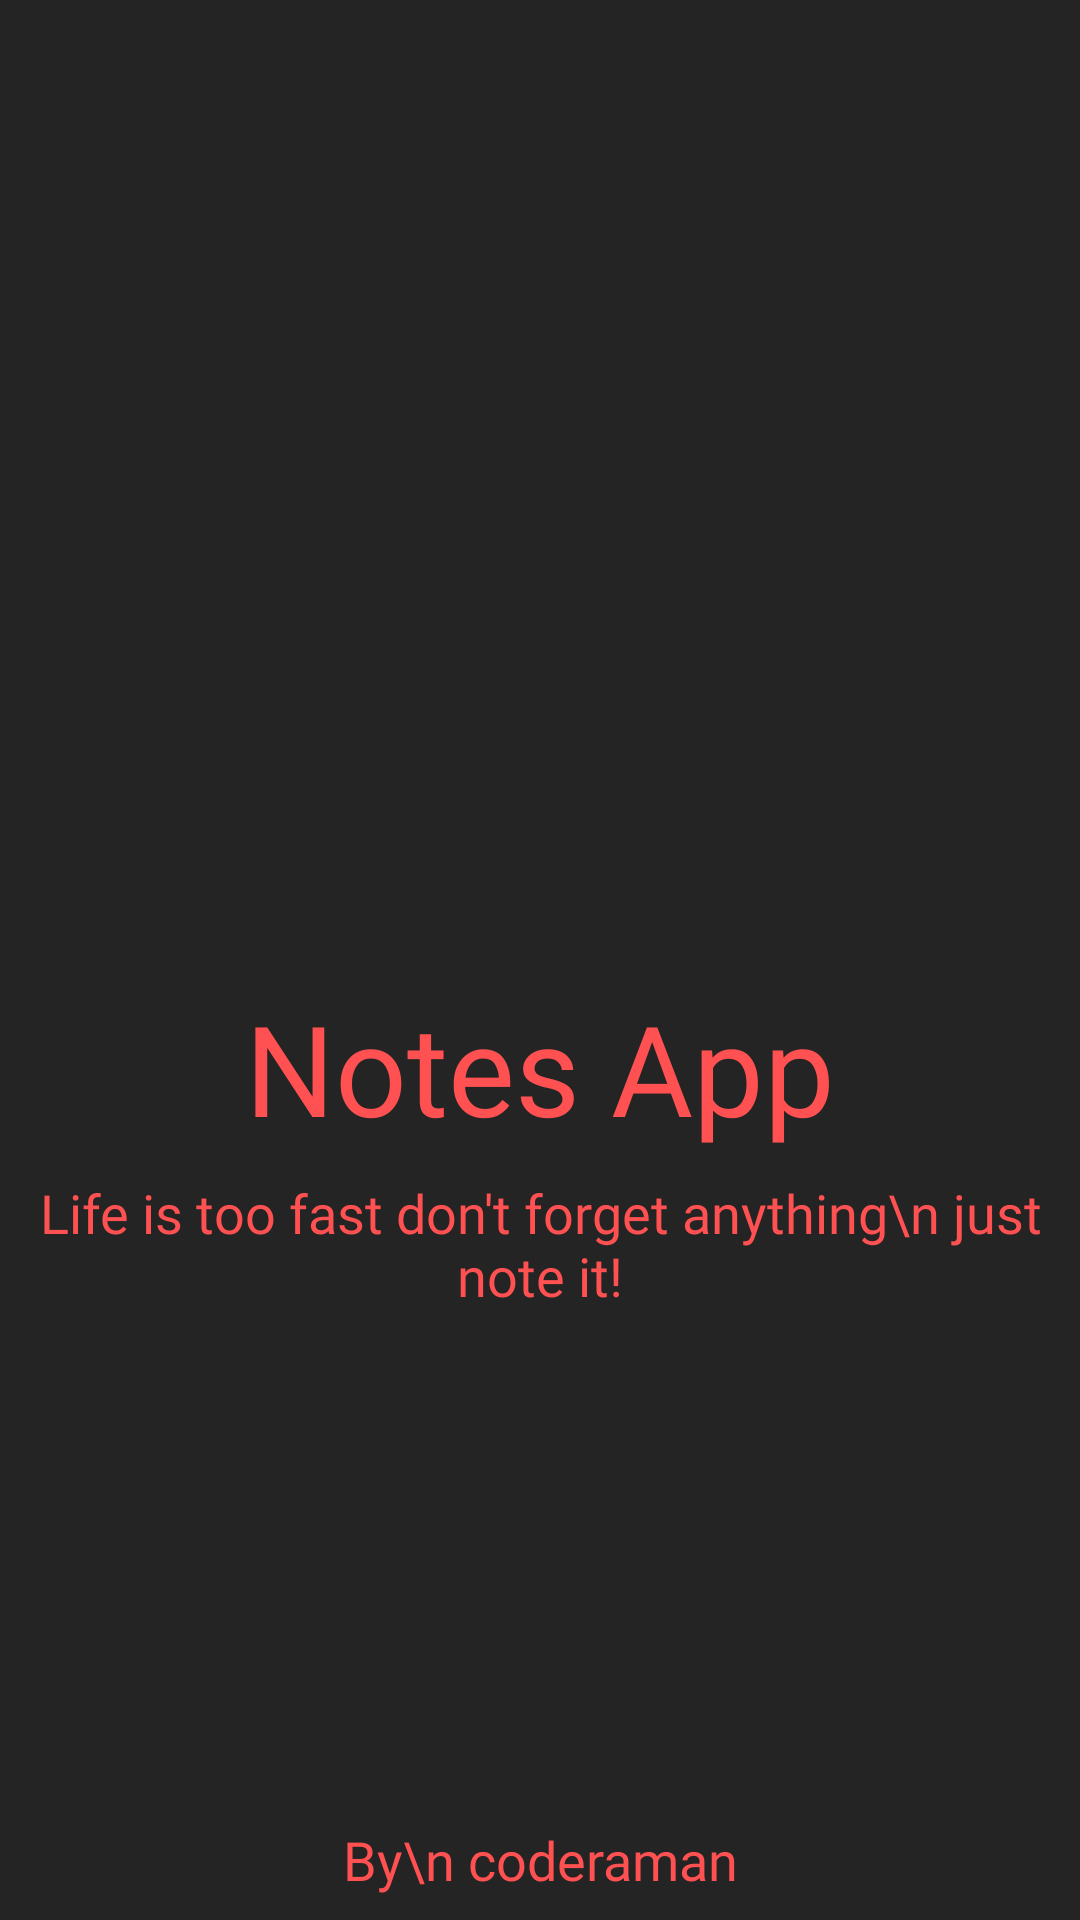

Produce the Android XML layout that renders to this screen, including the resource entries it uses.
<!-- AndroidManifest.xml: application theme Theme.NotesApp -->
<!-- res/layout/activity_splash.xml -->
<?xml version="1.0" encoding="utf-8"?>
<androidx.constraintlayout.widget.ConstraintLayout xmlns:android="http://schemas.android.com/apk/res/android"
    xmlns:app="http://schemas.android.com/apk/res-auto"
    xmlns:tools="http://schemas.android.com/tools"
    android:layout_width="match_parent"
    android:layout_height="match_parent"
    android:layout_gravity="center"
    android:background="@color/back_color"
    tools:context=".SplashActivity">

    <ImageView
        android:id="@+id/imageView"
        android:layout_width="150dp"
        android:layout_height="150dp"
        app:layout_constraintBottom_toBottomOf="parent"
        app:layout_constraintEnd_toEndOf="parent"
        app:layout_constraintHorizontal_bias="0.498"
        app:layout_constraintStart_toStartOf="parent"
        app:layout_constraintTop_toTopOf="parent"
        app:layout_constraintVertical_bias="0.32999998"
        app:srcCompat="@drawable/logo" />

    <TextView
        android:id="@+id/textView"
        android:layout_width="wrap_content"
        android:layout_height="wrap_content"
        android:text="Notes App"
        android:textColor="@color/red_color"
        android:fontFamily="@font/bold"
        android:textSize="42sp"
        android:layout_marginTop="16dp"
        app:layout_constraintEnd_toEndOf="parent"
        app:layout_constraintStart_toStartOf="parent"
        app:layout_constraintTop_toBottomOf="@+id/imageView" />

    <TextView
        android:id="@+id/textView2"
        android:layout_width="wrap_content"
        android:layout_height="wrap_content"
        android:text="Life is too fast don't forget anything\n just note it!"
        android:layout_marginTop="8dp"
        android:textColor="@color/red_color"
        android:textSize="18sp"
        android:gravity="center"
        android:fontFamily="@font/regular"
        app:layout_constraintEnd_toEndOf="parent"
        app:layout_constraintStart_toStartOf="parent"
        app:layout_constraintTop_toBottomOf="@+id/textView" />

    <TextView
        android:id="@+id/textView3"
        android:layout_width="wrap_content"
        android:layout_height="wrap_content"
        android:text="By\n coderaman"
        android:textColor="@color/red_color"
        android:gravity="center"
        android:fontFamily="@font/regular"
        android:textSize="18sp"
        android:layout_marginBottom="8dp"
        app:layout_constraintBottom_toBottomOf="parent"
        app:layout_constraintEnd_toEndOf="parent"
        app:layout_constraintStart_toStartOf="parent" />

    <ProgressBar
        android:id="@+id/progressBar"
        style="?android:attr/progressBarStyle"
        android:layout_width="25dp"
        android:layout_height="25dp"
        android:theme="@style/ProgressBar"
        app:layout_constraintBottom_toTopOf="@+id/textView3"
        app:layout_constraintEnd_toEndOf="parent"
        app:layout_constraintStart_toStartOf="parent"
        app:layout_constraintTop_toBottomOf="@+id/textView2" />

</androidx.constraintlayout.widget.ConstraintLayout>
<!-- resources referenced by this layout -->
<resources>
  <color name="back_color">#242424</color>
  <color name="red_color">#FF5151</color>
  <style name="ProgressBar">
          <item name="colorSecondary">@color/red_color</item>
      </style>
  <style name="Theme.NotesApp" parent="Theme.MaterialComponents.DayNight.DarkActionBar">
          
          <item name="colorPrimary">@color/red_color</item>
          <item name="colorPrimaryVariant">@color/red_color</item>
          <item name="colorOnPrimary">@color/white</item>
          
          <item name="colorSecondary">@color/teal_200</item>
          <item name="colorSecondaryVariant">@color/teal_700</item>
          <item name="colorOnSecondary">@color/black</item>
          
          <item name="android:statusBarColor" tools:targetApi="21">?attr/colorPrimaryVariant</item>
          
      </style>
  <color name="white">#FFFFFFFF</color>
  <color name="teal_200">#FF03DAC5</color>
  <color name="teal_700">#FF018786</color>
  <color name="black">#FF000000</color>
</resources>
